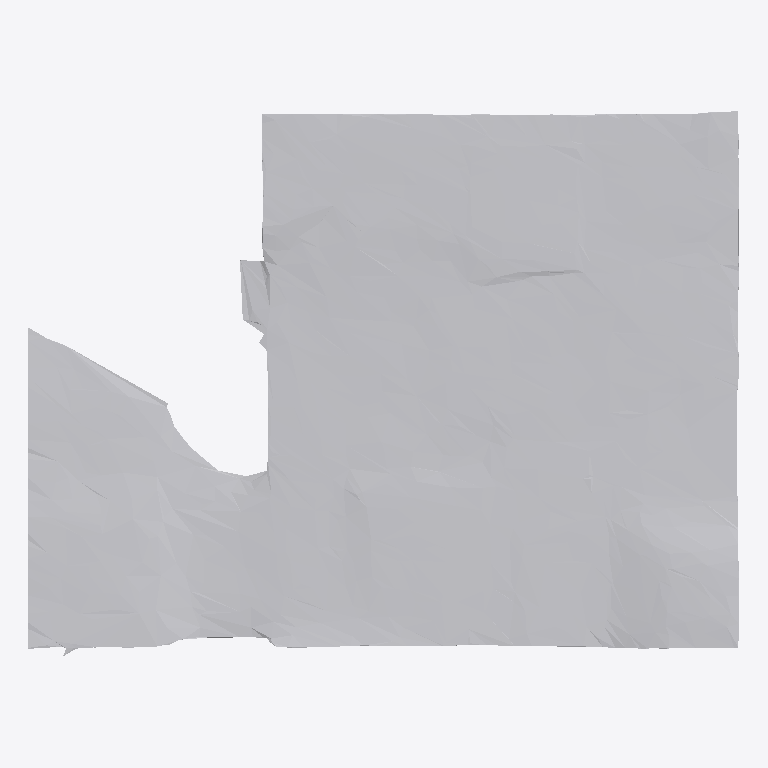
Plan cut of the same IFC building model at storey 'Ground Floor' (level 0.00 m, cut at 1.40 m), seen from above with north up, elements coloured by IFC class: 1 other element (light grey). No cut surface shows.
Extent 1.0 m × 0.8 m × 0.1 m (x, y, z). Storeys (1): Ground Floor at 0.00 m. Elements (1): 1 IfcFurniture.

HEADER;
FILE_DESCRIPTION(('ViewDefinition [CoordinationView]'),'2;1');
FILE_NAME('','2026-07-12T08:00:12',(''),(''),'IfcOpenShell 0.8.0','IfcOpenShell 0.8.0','');
FILE_SCHEMA(('IFC4'));
ENDSEC;
DATA;
#17=IFCPROJECT('2IZCIfUn95QuYWBd9JpxzS',#5,'Office Project',$,$,$,$,(#15),#10);
#20=IFCSITE('3biC4UA6jFT9px8WrE4Q_W',#5,'Site',$,$,#19,$,$,.ELEMENT.,$,$,$,$,$);
#22=IFCBUILDING('3zdnny0YbFYeHoGA$7yuY5',#5,'Building',$,$,#21,$,$,.ELEMENT.,$,$,$);
#24=IFCBUILDINGSTOREY('1bEDtvZ$T8XxXNzKGOE04q',#5,'Ground Floor',$,$,#23,$,$,.ELEMENT.,0.0);
#35=IFCFURNITURE('3y6r1zgFf92h1deWuxDI4$',#5,'list07_coffee_table',$,$,#34,#31,$,$);
ENDSEC;
